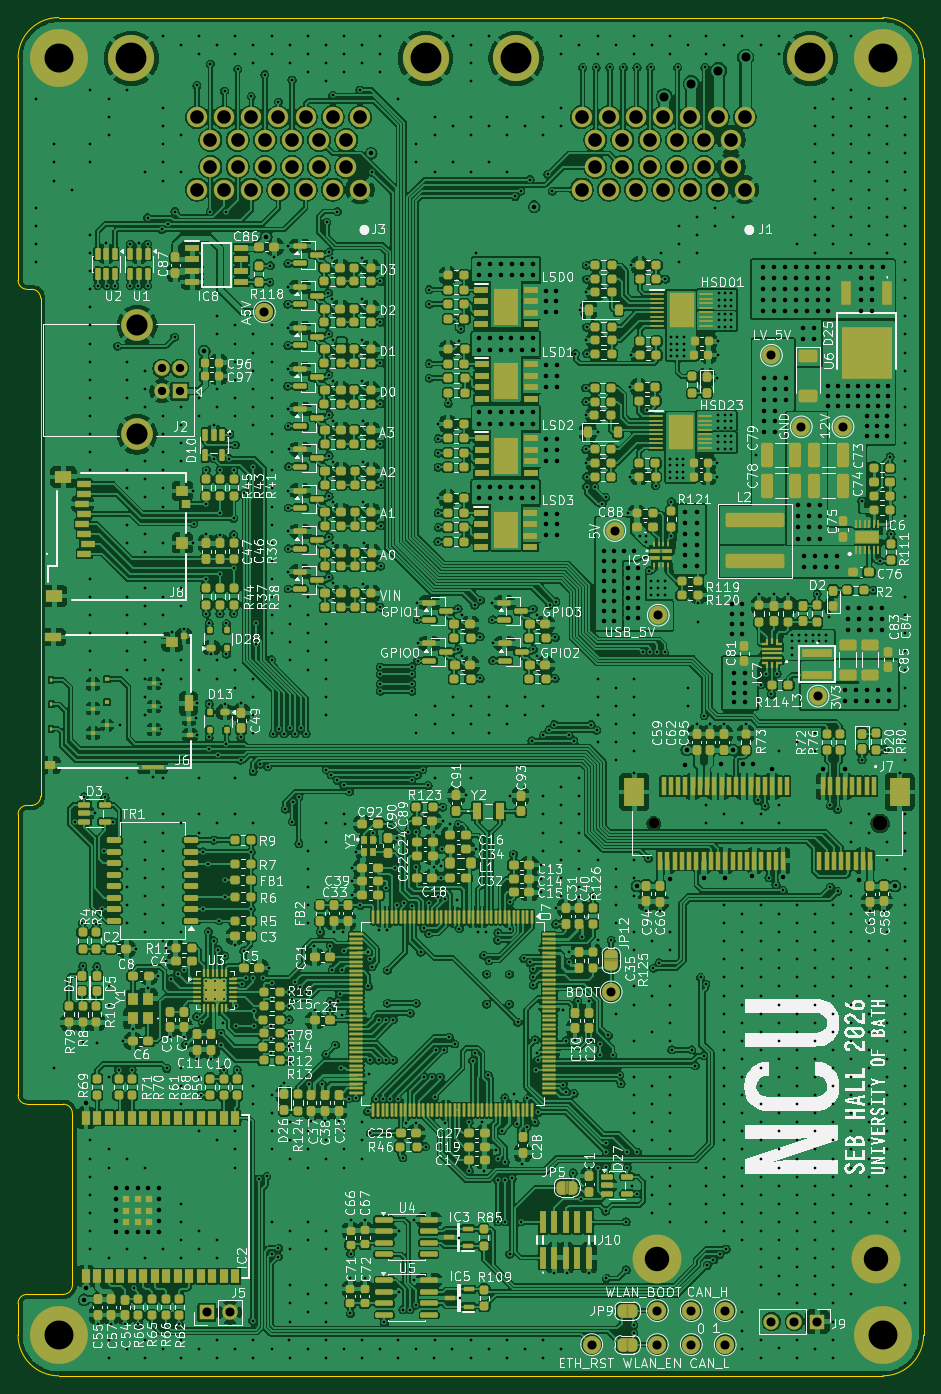
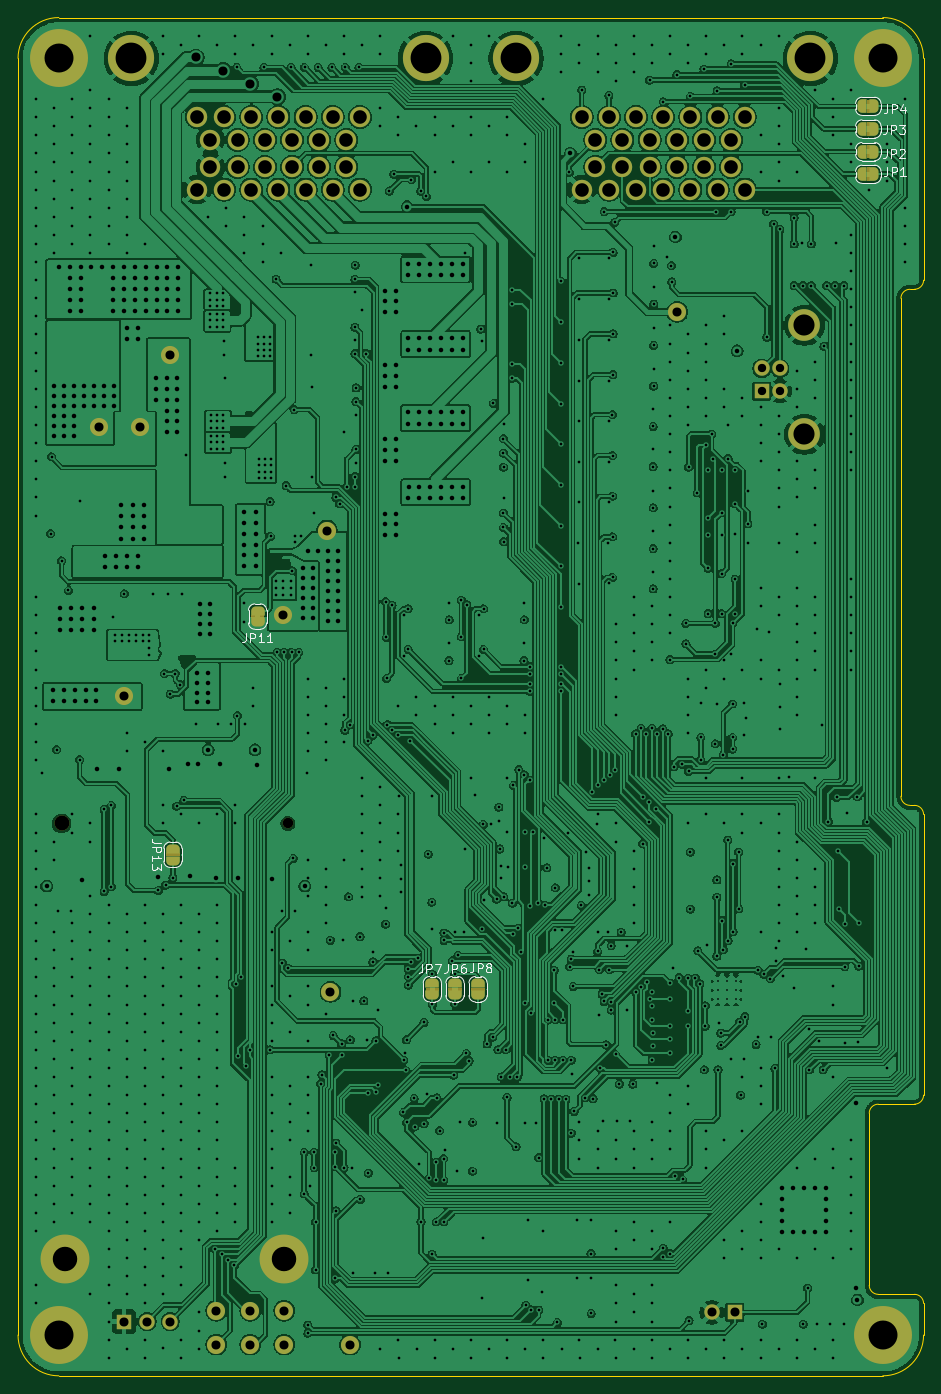
Circuit board: 13 layer files. Board 100.0 x 150.0 mm.
- bottom_copper: NCU-B_Cu.gbr (677229 bytes)
- bottom_mask: NCU-B_Mask.gbr (6758 bytes)
- paste: NCU-B_Paste.gbr (446 bytes)
- bottom_silk: NCU-B_Silkscreen.gbr (17550 bytes)
- outline: NCU-Edge_Cuts.gbr (1974 bytes)
- top_copper: NCU-F_Cu.gbr (1418650 bytes)
- top_mask: NCU-F_Mask.gbr (42894 bytes)
- paste: NCU-F_Paste.gbr (37941 bytes)
- top_silk: NCU-F_Silkscreen.gbr (443173 bytes)
- inner_copper: NCU-In1_Cu.gbr (1571162 bytes)
- inner_copper: NCU-In2_Cu.gbr (873491 bytes)
- drill: NCU-NPTH.drl (425 bytes)
- drill: NCU-PTH.drl (28351 bytes)

=== bottom_copper: NCU-B_Cu.gbr (677229 bytes, source omitted) ===
=== bottom_mask: NCU-B_Mask.gbr (6758 bytes, source omitted) ===
=== paste: NCU-B_Paste.gbr ===
%TF.GenerationSoftware,KiCad,Pcbnew,9.0.7*%
%TF.CreationDate,2026-03-19T17:06:17+00:00*%
%TF.ProjectId,NCU,4e43552e-6b69-4636-9164-5f7063625858,rev?*%
%TF.SameCoordinates,Original*%
%TF.FileFunction,Paste,Bot*%
%TF.FilePolarity,Positive*%
%FSLAX46Y46*%
G04 Gerber Fmt 4.6, Leading zero omitted, Abs format (unit mm)*
G04 Created by KiCad (PCBNEW 9.0.7) date 2026-03-19 17:06:17*
%MOMM*%
%LPD*%
G01*
G04 APERTURE LIST*
G04 APERTURE END LIST*
M02*

=== bottom_silk: NCU-B_Silkscreen.gbr (17550 bytes, source omitted) ===
=== outline: NCU-Edge_Cuts.gbr ===
%TF.GenerationSoftware,KiCad,Pcbnew,9.0.7*%
%TF.CreationDate,2026-03-19T17:06:17+00:00*%
%TF.ProjectId,NCU,4e43552e-6b69-4636-9164-5f7063625858,rev?*%
%TF.SameCoordinates,Original*%
%TF.FileFunction,Profile,NP*%
%FSLAX46Y46*%
G04 Gerber Fmt 4.6, Leading zero omitted, Abs format (unit mm)*
G04 Created by KiCad (PCBNEW 9.0.7) date 2026-03-19 17:06:17*
%MOMM*%
%LPD*%
G01*
G04 APERTURE LIST*
%TA.AperFunction,Profile*%
%ADD10C,0.050000*%
%TD*%
G04 APERTURE END LIST*
D10*
X51000000Y-191000000D02*
X55000000Y-191000000D01*
X54500000Y-200000000D02*
X145500000Y-200000000D01*
X51500000Y-80007090D02*
G75*
G02*
X52499985Y-81000000I0J-1000010D01*
G01*
X50000000Y-192000000D02*
G75*
G02*
X51000000Y-191000000I1000000J0D01*
G01*
X54500000Y-50000000D02*
X145500000Y-50000000D01*
X150000000Y-195500000D02*
G75*
G02*
X145500000Y-200000000I-4500000J0D01*
G01*
X56000000Y-171000000D02*
X56000000Y-190000000D01*
X51000000Y-170000000D02*
X55000000Y-170000000D01*
X150000000Y-54500000D02*
X150000000Y-195500000D01*
X56000000Y-190000000D02*
G75*
G02*
X55000000Y-191000000I-1000000J0D01*
G01*
X51000000Y-80007107D02*
X51500000Y-80007107D01*
X50000000Y-192000000D02*
X50000000Y-195500000D01*
X55000000Y-170000000D02*
G75*
G02*
X56000000Y-171000000I0J-1000000D01*
G01*
X54500000Y-200000000D02*
G75*
G02*
X50000000Y-195500000I0J4500000D01*
G01*
X50000000Y-54500000D02*
X50000000Y-79003359D01*
X52500000Y-81000000D02*
X52500000Y-136000000D01*
X50000000Y-54500000D02*
G75*
G02*
X54500000Y-50000000I4500000J0D01*
G01*
X52500000Y-136000000D02*
G75*
G02*
X51500000Y-137000000I-1000000J0D01*
G01*
X50000000Y-138000000D02*
G75*
G02*
X51000000Y-137000000I1000000J0D01*
G01*
X145500000Y-50000000D02*
G75*
G02*
X150000000Y-54500000I0J-4500000D01*
G01*
X51000000Y-80007107D02*
G75*
G02*
X49999993Y-79007107I0J1000007D01*
G01*
X50000000Y-138000000D02*
X50000000Y-169000000D01*
X51000000Y-137000000D02*
X51492893Y-137000000D01*
X51000000Y-170000000D02*
G75*
G02*
X50000000Y-169000000I0J1000000D01*
G01*
M02*

=== top_copper: NCU-F_Cu.gbr (1418650 bytes, source omitted) ===
=== top_mask: NCU-F_Mask.gbr (42894 bytes, source omitted) ===
=== paste: NCU-F_Paste.gbr (37941 bytes, source omitted) ===
=== top_silk: NCU-F_Silkscreen.gbr (443173 bytes, source omitted) ===
=== inner_copper: NCU-In1_Cu.gbr (1571162 bytes, source omitted) ===
=== inner_copper: NCU-In2_Cu.gbr (873491 bytes, source omitted) ===
=== drill: NCU-NPTH.drl ===
M48
; DRILL file {KiCad 9.0.7} date 2026-03-19T17:06:09+0000
; FORMAT={-:-/ absolute / metric / decimal}
; #@! TF.CreationDate,2026-03-19T17:06:09+00:00
; #@! TF.GenerationSoftware,Kicad,Pcbnew,9.0.7
; #@! TF.FileFunction,NonPlated,1,4,NPTH
FMAT,2
METRIC
; #@! TA.AperFunction,NonPlated,NPTH,ComponentDrill
T1C1.150
; #@! TA.AperFunction,NonPlated,NPTH,ComponentDrill
T2C1.650
%
G90
G05
T1
X120.2Y-139.0
T2
X145.2Y-139.0
M30

=== drill: NCU-PTH.drl (28351 bytes, source omitted) ===
